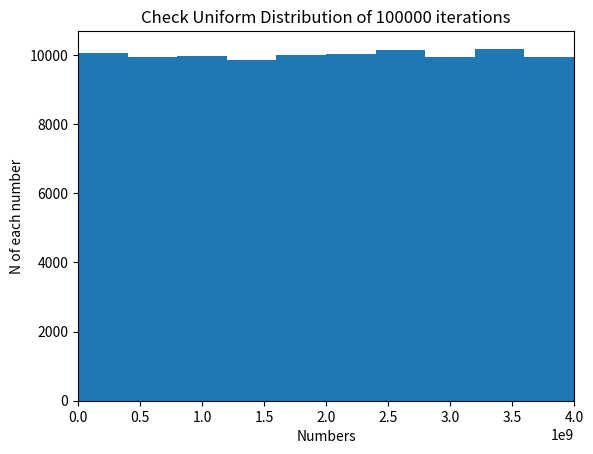

Generate this figure with matplotlib:
import random
import matplotlib.pyplot as plt
import numpy as np  

n = 100000
temp = []
data = []
for _ in range(n):
    temp = random.uniform(0, 4*(10**9))
    data.append(temp)


plt.hist(data)
plt.title(f"Check Uniform Distribution of {n} iterations")
plt.xlabel("Numbers")
plt.xlim([0,4*(10**9)])
plt.ylabel("N of each number")
plt.show()
